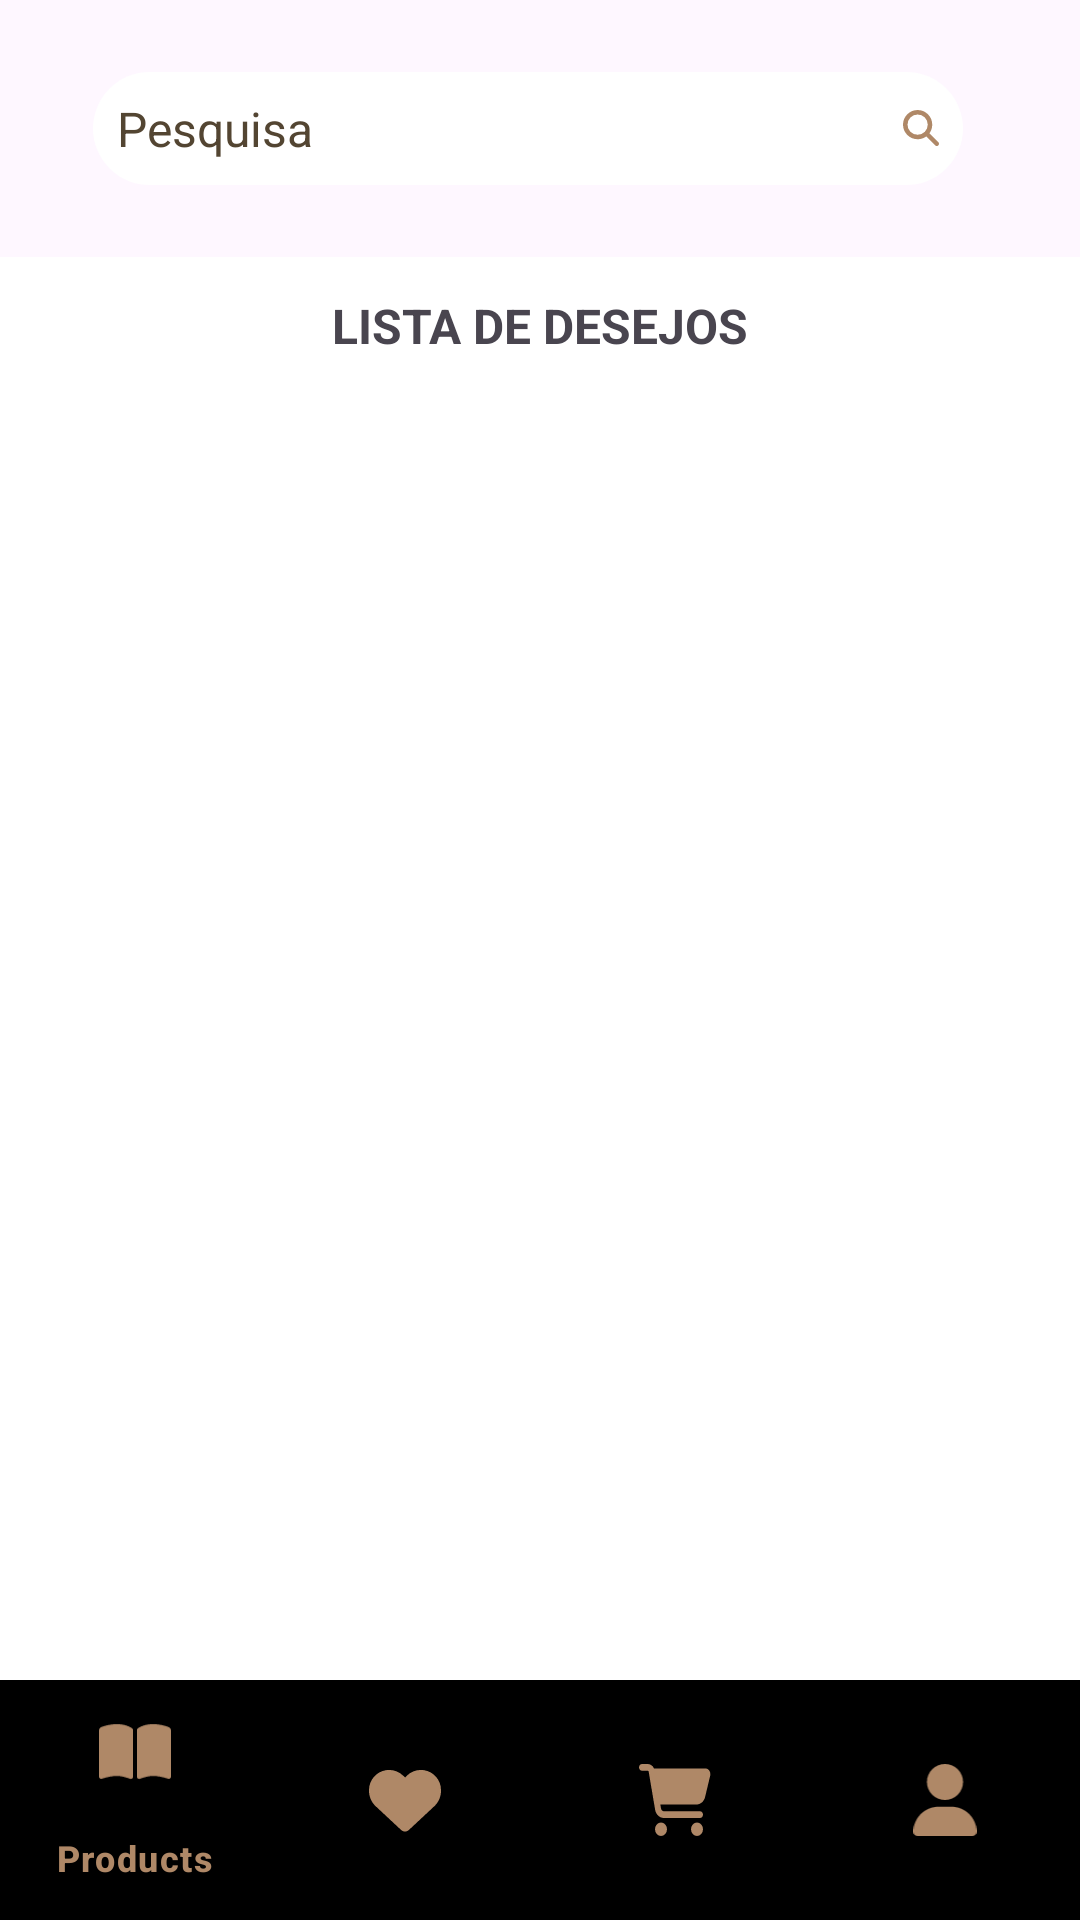

Layout XML and referenced resources for this Android screen:
<!-- AndroidManifest.xml: application theme Theme.EditArtMobile -->
<!-- res/layout/wishlist_page.xml -->
<androidx.coordinatorlayout.widget.CoordinatorLayout xmlns:android="http://schemas.android.com/apk/res/android"
    xmlns:app="http://schemas.android.com/apk/res-auto"
    xmlns:tools="http://schemas.android.com/tools"
    android:id="@+id/main"
    android:layout_width="match_parent"
    android:layout_height="match_parent"
    android:background="@drawable/login_background"
    android:fitsSystemWindows="true"
    android:gravity="center"
    tools:context=".MainPage"
    tools:visibility="visible">

    <LinearLayout
        android:layout_width="match_parent"
        android:layout_height="match_parent"
        android:gravity="top"
        android:orientation="vertical">

        
        <LinearLayout
            android:layout_width="match_parent"
            android:layout_height="wrap_content"
            android:layout_margin="16dp"
            android:gravity="center"
            android:orientation="horizontal"
            android:padding="8dp">

            <ImageButton
                android:id="@+id/back_button"
                android:layout_width="16dp"
                android:layout_height="24dp"
                android:layout_marginHorizontal="16dp"
                android:background="@drawable/caret_left" />

            <EditText
                android:id="@+id/user_name_input"
                android:layout_width="290dp"
                android:layout_height="wrap_content"
                android:background="@drawable/round_border"
                android:drawableEnd="@drawable/magnifying_glass_small"
                android:hint="@string/book_search_bar_hint"
                android:inputType="text"
                android:padding="8dp"
                android:textColor="@color/dark_beige"
                android:textColorHint="@color/dark_beige"
                android:textSize="16sp"
                tools:visibility="visible" />

            <ImageButton
                android:id="@+id/log_out_button"
                android:layout_width="24dp"
                android:layout_height="24dp"
                android:layout_marginHorizontal="16dp"
                android:background="@drawable/exit_icon" />

        </LinearLayout>

        
        <LinearLayout
            android:layout_width="match_parent"
            android:layout_height="0dp"
            android:layout_weight="1"
            android:background="@color/white"
            android:gravity="top"
            android:orientation="vertical">

            <TextView
                android:layout_width="match_parent"
                android:layout_height="wrap_content"
                android:padding="12dp"
                android:text="LISTA DE DESEJOS"
                android:textAlignment="center"
                android:textSize="16sp"
                android:textStyle="bold" />

            <TextView
                android:id="@+id/empty_text"
                android:layout_width="match_parent"
                android:layout_height="wrap_content"
                android:padding="4dp"
                android:text="A lista de desejos está vazia."
                android:textAlignment="center"
                android:textSize="14sp"
                android:visibility="gone" />

            <androidx.recyclerview.widget.RecyclerView
                android:id="@+id/recycler_view"
                android:layout_width="match_parent"
                android:layout_height="match_parent"
                android:scrollbars="vertical" />

        </LinearLayout>

        
        <com.google.android.material.bottomnavigation.BottomNavigationView
            android:id="@+id/bottom_navigation"
            android:layout_width="match_parent"
            android:layout_height="wrap_content"
            android:layout_gravity="bottom"
            android:background="@drawable/login_background"
            android:elevation="0dp"
            android:outlineProvider="none"
            app:itemBackground="@drawable/nav_color_state"
            app:itemIconTint="@color/beige"
            app:itemTextColor="@color/beige"
            app:menu="@menu/bottom_nav_menu" />

    </LinearLayout>
</androidx.coordinatorlayout.widget.CoordinatorLayout>
<!-- resources referenced by this layout -->
<resources>
  <color name="beige">#AF8867</color>
  <color name="dark_beige">#534532</color>
  <color name="white">#FFFFFFFF</color>
  <!-- drawable caret_left (drawable) -->
  <vector xmlns:android="http://schemas.android.com/apk/res/android" android:height="24dp" android:viewportHeight="512" android:viewportWidth="256" android:width="12dp">
        
      <path android:fillColor="@color/beige" android:pathData="M9.4,278.6c-12.5,-12.5 -12.5,-32.8 0,-45.3l128,-128c9.2,-9.2 22.9,-11.9 34.9,-6.9s19.8,16.6 19.8,29.6l0,256c0,12.9 -7.8,24.6 -19.8,29.6s-25.7,2.2 -34.9,-6.9l-128,-128z"/>
      
  </vector>
  <!-- drawable exit_icon (drawable) -->
  <vector xmlns:android="http://schemas.android.com/apk/res/android"
      android:width="512dp"
      android:height="512dp"
      android:viewportWidth="512"
      android:viewportHeight="512">
    <path
        android:fillColor="@color/beige"
        android:pathData="M377.9,105.9L500.7,228.7c7.2,7.2 11.3,17.1 11.3,27.3s-4.1,20.1 -11.3,27.3L377.9,406.1c-6.4,6.4 -15,9.9 -24,9.9c-18.7,0 -33.9,-15.2 -33.9,-33.9l0,-62.1 -128,0c-17.7,0 -32,-14.3 -32,-32l0,-64c0,-17.7 14.3,-32 32,-32l128,0 0,-62.1c0,-18.7 15.2,-33.9 33.9,-33.9c9,0 17.6,3.6 24,9.9zM160,96L96,96c-17.7,0 -32,14.3 -32,32l0,256c0,17.7 14.3,32 32,32l64,0c17.7,0 32,14.3 32,32s-14.3,32 -32,32l-64,0c-53,0 -96,-43 -96,-96L0,128C0,75 43,32 96,32l64,0c17.7,0 32,14.3 32,32s-14.3,32 -32,32z"/>
  </vector>
  <!-- drawable magnifying_glass_small (drawable) -->
  <vector xmlns:android="http://schemas.android.com/apk/res/android" android:height="12dp" android:viewportHeight="512" android:viewportWidth="512" android:width="12dp">
        
      <path android:fillColor="@color/beige" android:pathData="M416,208c0,45.9 -14.9,88.3 -40,122.7L502.6,457.4c12.5,12.5 12.5,32.8 0,45.3s-32.8,12.5 -45.3,0L330.7,376c-34.4,25.2 -76.8,40 -122.7,40C93.1,416 0,322.9 0,208S93.1,0 208,0S416,93.1 416,208zM208,352a144,144 0,1 0,0 -288,144 144,0 1,0 0,288z"/>
      
  </vector>
  <!-- drawable nav_color_state (drawable) -->
  <selector xmlns:android="http://schemas.android.com/apk/res/android">
      <item android:state_selected="true" android:drawable="@android:color/transparent"/>
      <item android:state_pressed="true" android:drawable="@android:color/transparent"/>
      <item android:drawable="@android:color/transparent"/>
  </selector>
  <!-- drawable round_border (drawable) -->
  <?xml version="1.0" encoding="utf-8"?>
  <shape xmlns:android="http://schemas.android.com/apk/res/android" android:shape="rectangle">
      <corners android:radius="24dp" />
  
      <solid android:color="@android:color/white" />
  </shape>
  <string name="book_search_bar_hint">Pesquisa</string>
  <style name="Theme.EditArtMobile" parent="Base.Theme.EditArtMobile" />
  <style name="Base.Theme.EditArtMobile" parent="Theme.Material3.DayNight.NoActionBar">
          
          
      </style>
</resources>
